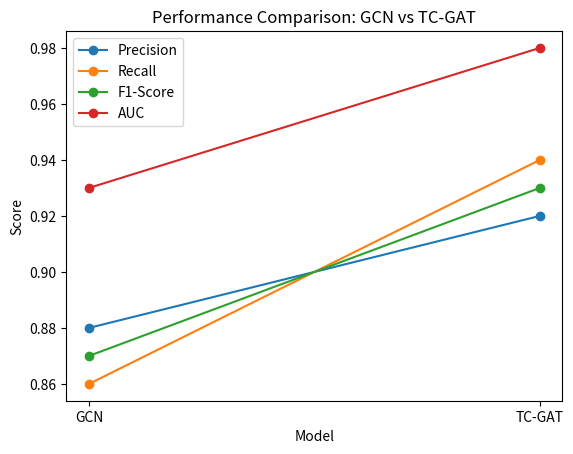

Recreate this plot in Python. (Note: this script raises an exception after producing the figure.)
import matplotlib.pyplot as plt

models = ["GCN", "TC-GAT"]

precision = [0.88, 0.92]
recall = [0.86, 0.94]
f1 = [0.87, 0.93]
auc = [0.93, 0.98]

x = range(len(models))

plt.figure()
plt.plot(x, precision, marker="o", label="Precision")
plt.plot(x, recall, marker="o", label="Recall")
plt.plot(x, f1, marker="o", label="F1-Score")
plt.plot(x, auc, marker="o", label="AUC")

plt.xticks(x, models)
plt.xlabel("Model")
plt.ylabel("Score")
plt.title("Performance Comparison: GCN vs TC-GAT")
plt.legend()

plt.savefig("results/model_comparison.png", dpi=300, bbox_inches="tight")
plt.close()

print("[OK] Model comparison plot saved as results/model_comparison.png")
